Dataset: V231 (GitHub, JuliaQuero/img_dataset). Classes: backdoor malware, PUP, packed malware, trojan malware, worm malware.

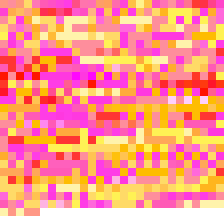
Label: worm malware

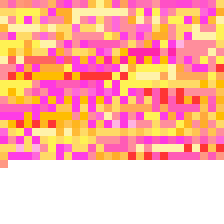
Label: backdoor malware

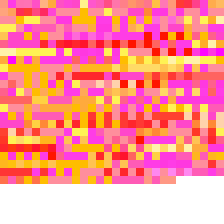
Label: trojan malware

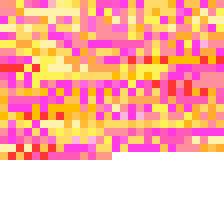
Label: packed malware

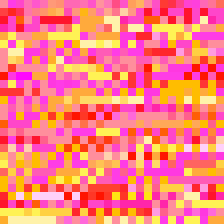
Label: PUP

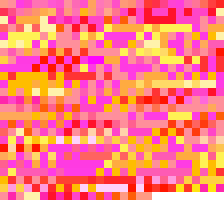
Label: PUP
